Run: headless pygame with SDL's dummy video driver; simulated clock (each Clock.tick advances the game by its frame time, no real sleeping); random seed 0; keys injected as events and as key.get_pressed() state; mouse plan: one left click at the window centre at the start of phase 2, then a move to the lower-right quarter at the start of phase 3.
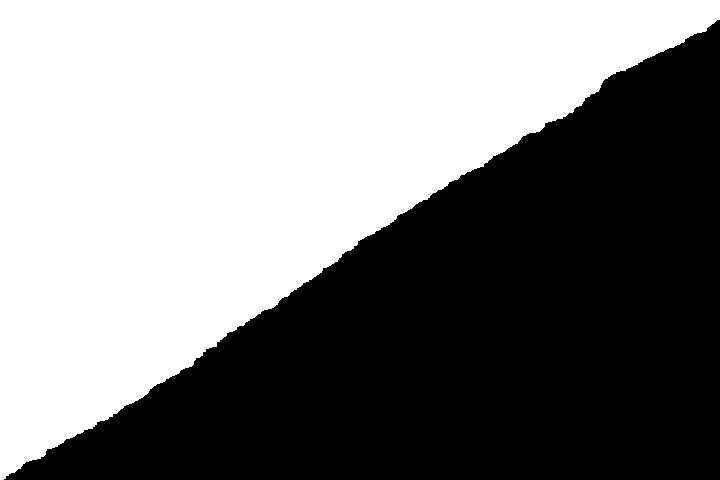
Frame 1 of 4 · flips 1–60 · no input
Frame 2 of 4 · flips 61–180 · clicked the window centre · tapped SPACE, RETURN · held RIGHT (→), D · screen unchanged from frame 1, image omitted
Frame 3 of 4 · flips 181–300 · moved the mouse to the lower-right quarter · held DOWN (↓), S · screen unchanged from frame 2, image omitted
Frame 4 of 4 · flips 301–420 · held LEFT (←), A, UP (↑), W · screen unchanged from frame 3, image omitted

The pygame program that drew these frames:

import pygame
import random
import threading

pygame.init()
WIDTH = 720
HEIGHT = 480
screen = pygame.display.set_mode((WIDTH, HEIGHT))
pygame.display.set_caption("Binary Search")


class Array(list):
    low = 0
    high = WIDTH

    def __init__(self, *values):
        super().__init__()
        for value in values:
            self.append(value)
        self.low = -1
        self.high = -1

    def binary_search(self, key) -> int:
        """Performs binary search on a sorted iterable and returns the keys' index.
        Returns -1 if it doesn't exist. Can also search within a section [low, high]."""
        self.low = 0
        self.high = len(self) - 1
        if self[self.low] < self[self.high]:  # Check whether the iterable is in ascending/descending order
            # Ascending
            while self.low <= self.high:
                pygame.time.wait(500)
                self.draw(self.low, self.high)
                middle = (self.low + self.high) // 2
                if key < self[middle]:  # If key is smaller search the left half
                    self.high = middle - 1
                elif key > self[middle]:  # If key is greater search the right half
                    self.low = middle + 1
                else:
                    self.low = middle
                    self.high = middle
                    return middle
        return -1

    def draw(self, low, high) -> None:
        """Projects the array on the screen. The index is x, and the value is y."""
        n = len(self)
        for i in range(0, n):
            if low <= i <= high:
                pygame.draw.line(screen, (100, 100, 100), (i, HEIGHT), (i, HEIGHT - self[i]), 1)
            else:
                pygame.draw.line(screen, (0, 0, 0), (i, HEIGHT), (i, HEIGHT - self[i]), 1)


array = Array()
for i in range(WIDTH):
    array.append(random.randint(0, HEIGHT - 20))
array.sort()

running = True
while running:
    screen.fill((255, 255, 255))

    for event in pygame.event.get():
        if event.type == pygame.QUIT:
            running = False
        if event.type == pygame.MOUSEBUTTONDOWN or event.type == pygame.KEYDOWN and event.key == pygame.K_RETURN:
            # Start sorting on mouse button click or enter
            threading.Thread(target=array.binary_search, args=[random.choice(array)]).start()
    array.draw(array.low, array.high)
    pygame.display.update()
